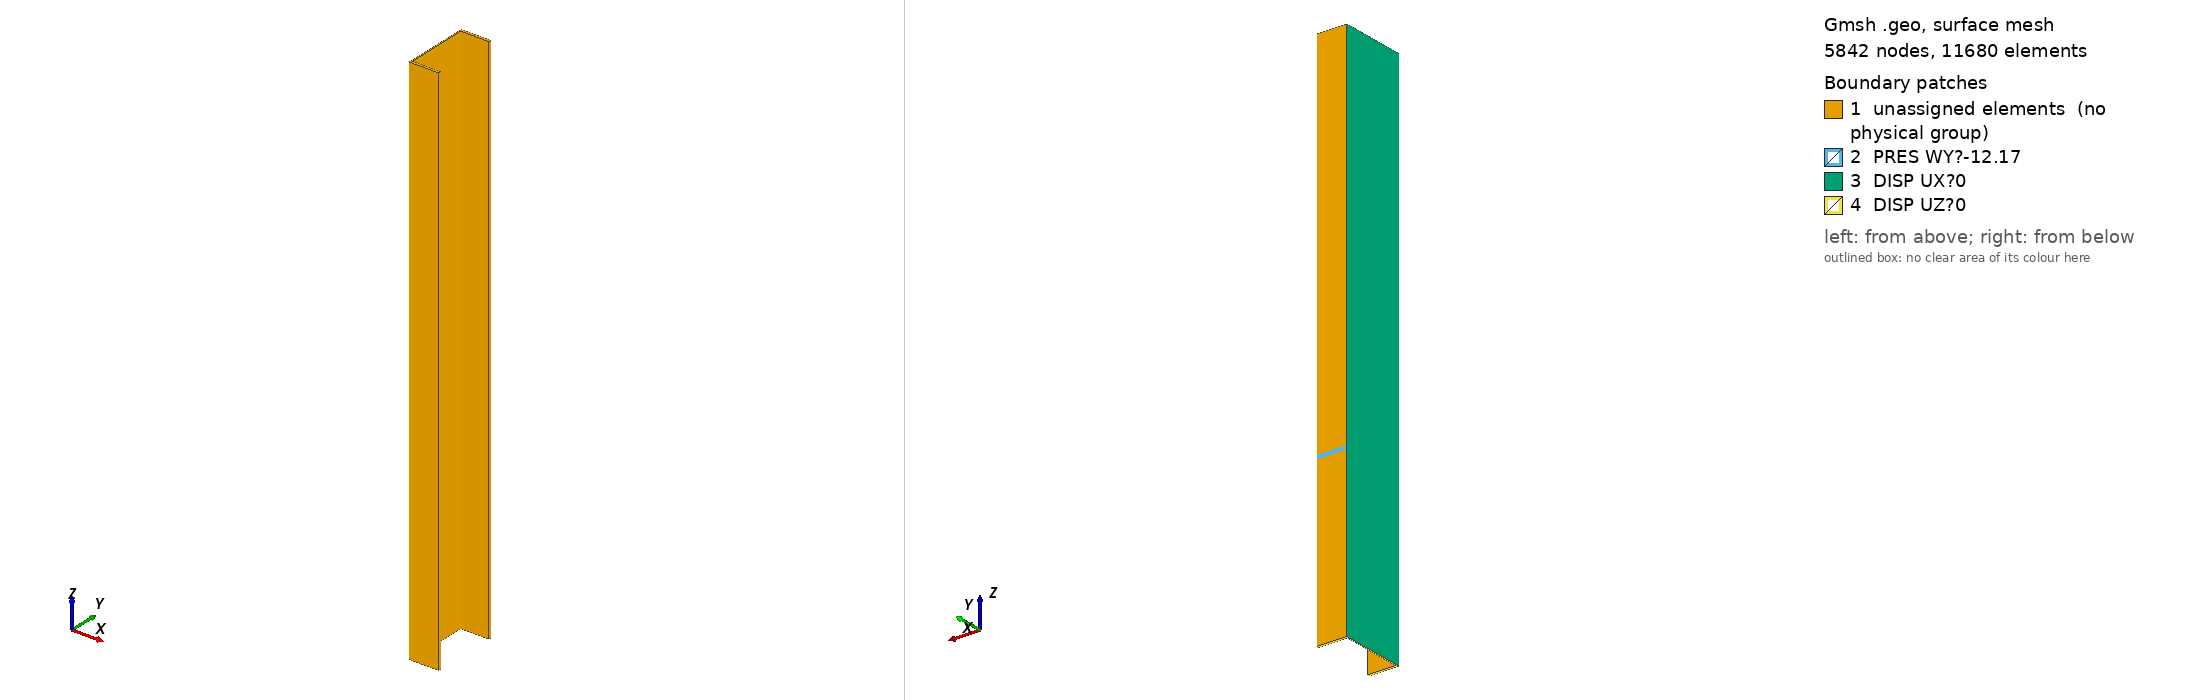

Gmsh geometry script, surface-meshed: 5842 nodes, 11680 surface elements. Boundary patches (legend numbers): 1 unassigned elements (no physical group), 2 PRES WY?-12.17, 3 DISP UX?0, 4 DISP UZ?0. Left view from above one corner, right view from below the opposite corner. Legend entries are the model's physical surfaces; 'unassigned elements' are surfaces in no physical group. The drawing asked Gmsh for element sizes between 1% and 20% of the model's largest extent; the script's own settings can give other sizes.

=== vigasa02.geo (drawn) ===
// Gmsh project created on Mon Aug  2 18:49:42 2021
SetFactory("OpenCASCADE");
//+
lc = DefineNumber[ 1.2, Name "Parameters/lc" ];
//+
Point(1) = {(29.98/2), 0, 0, lc};
//+
Point(2) = {29.98, 0, 0, lc};
//+
Point(3) = {29.98, 1.2, 0, lc};
//+
Point(4) = {(29.98/2)+0.6, 1.2, 0, lc};
//+
Point(5) = {(29.98/2)+0.6, 34.4-1.2, 0, lc};
//+
Point(6) = {29.98, 34.4-1.2, 0, lc};
//+
Point(7) = {29.98, 34.4, 0, lc};
//+
Point(8) = {(29.98/2), 34.4, 0, lc};
//+
Line(1) = {1, 2};
//+
Line(2) = {2, 3};
//+
Line(3) = {3, 4};
//+
Line(4) = {4, 5};
//+
Line(5) = {5, 6};
//+
Line(6) = {6, 7};
//+
Line(7) = {7, 8};
//+
Line(8) = {8, 1};
//+
Curve Loop(1) = {1, 2, 3, 4, 5, 6, 7, 8};
//+
Plane Surface(1) = {1};
//+
Extrude {0, 0, (510/2)+20} {
  Surface{1};
}
//+
Point(25) = {(29.98/2), 0, 510/2, lc};
//+
Point(26) = {29.98, 0, 510/2, lc};
//+
Line(37) = {25, 26};
//+
Point(27) = {(29.98/2), 34.4, (510/2)-(510/3)-1, lc};
//+
Point(28) = {29.98, 34.4, (510/2)-(510/3)-1, lc};
//+
Line(38) = {27, 28};
//+
Point(29) = {(29.98/2), 34.4, (510/2)-(510/3)+1, lc};
//+
Point(30) = {29.98, 34.4, (510/2)-(510/3)+1, lc};
//+
Line(39) = {29, 30};
//+
BooleanFragments{ Volume{1}; Delete; }{ Curve{37}; Curve{38}; Curve{39}; }
//+
Physical Curve("DISP UY=0") = {37};
//+
Physical Surface("DISP UX=0") = {11};
//+
Physical Surface("DISP UZ=0") = {12};
//+
Physical Volume("CATE EYOU=65890 POIS=0.264") = {1};
//+
Physical Surface("PRES WY=-12.17") = {9};
// P=1674N, A=17.2mm * 2mm, wy=P/(4A)
//+
Characteristic Length {44, 42, 46, 40, 36, 33, 38, 34, 26, 25, 30, 28, 29, 27, 43, 41, 45, 39, 35, 32, 37, 31} = lc;
//+
// carga aplicada P= N deflexion max d=mm
